Run: headless pygame with SDL's dummy video driver; simulated clock (each Clock.tick advances the game by its frame time, no real sleeping); random seed 0; keys injected as events and as key.get_pressed() state; no mouse input.
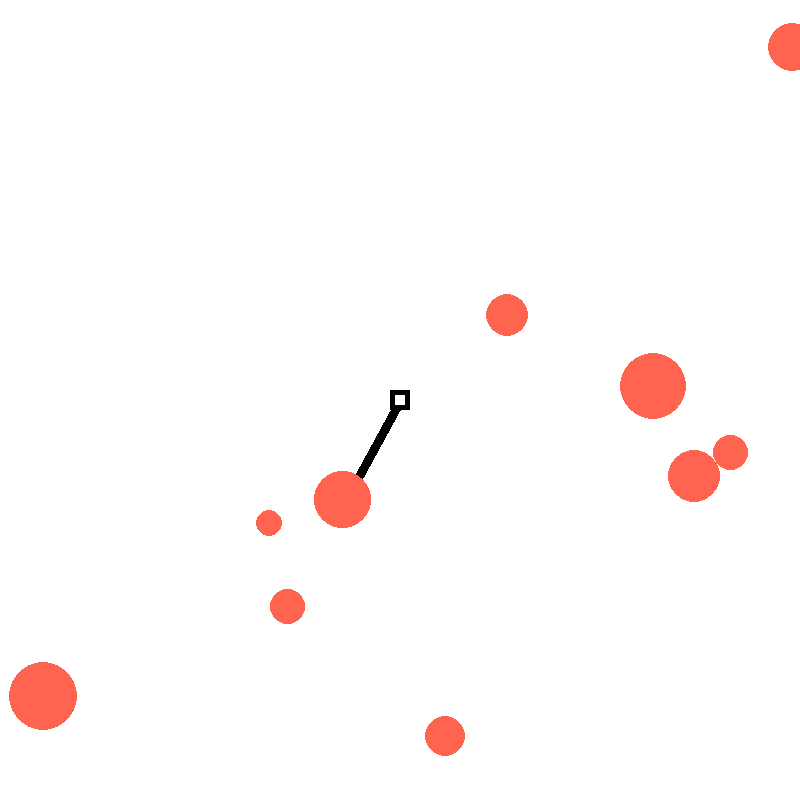
Frame 1 of 4 · flips 1–60 · no input
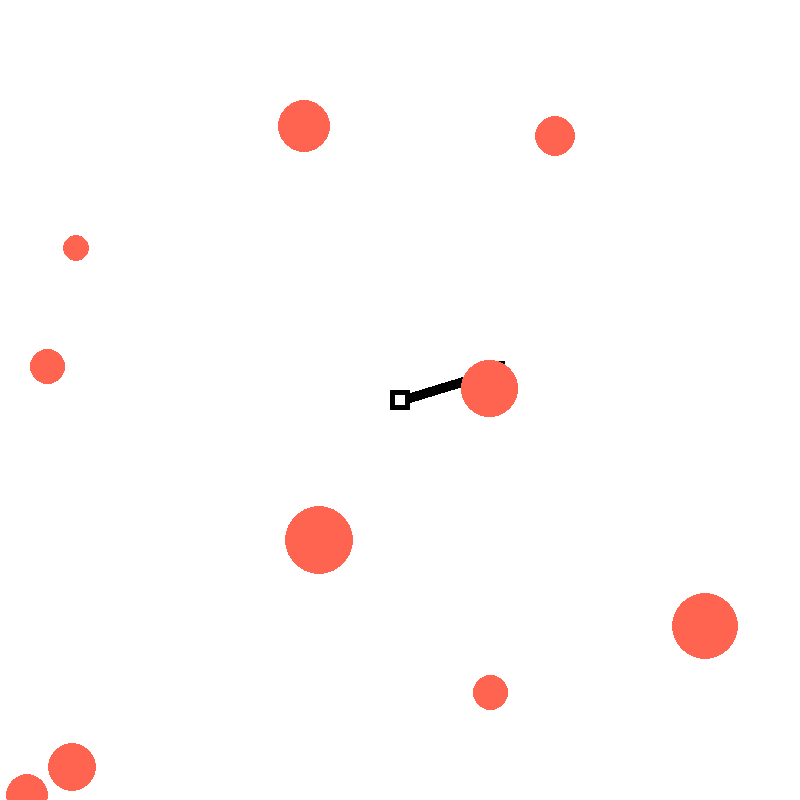
Frame 2 of 4 · flips 61–180 · tapped SPACE, RETURN · held RIGHT (→), D
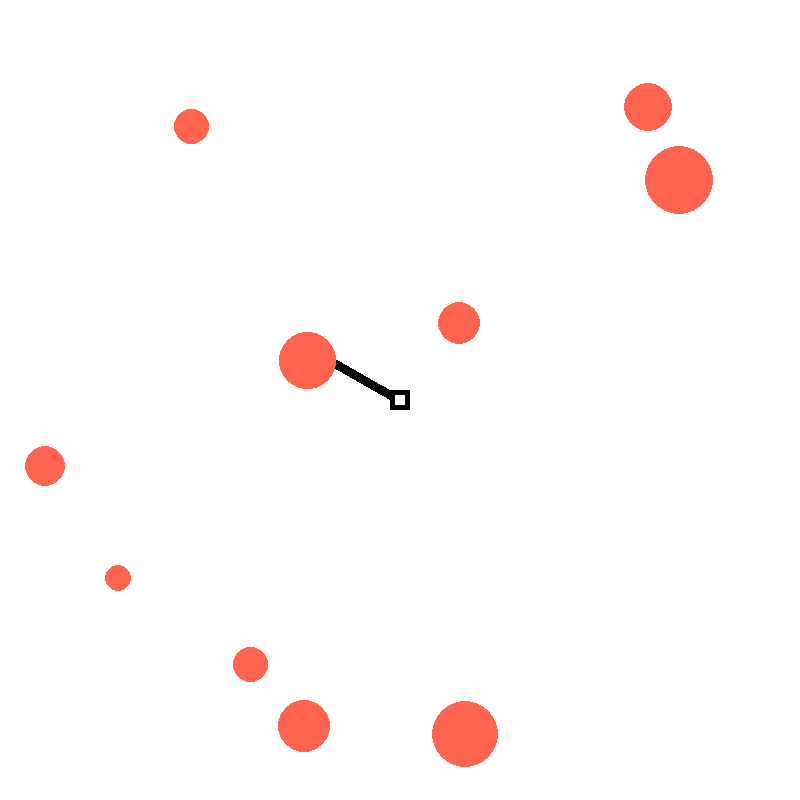
Frame 3 of 4 · flips 181–300 · held DOWN (↓), S
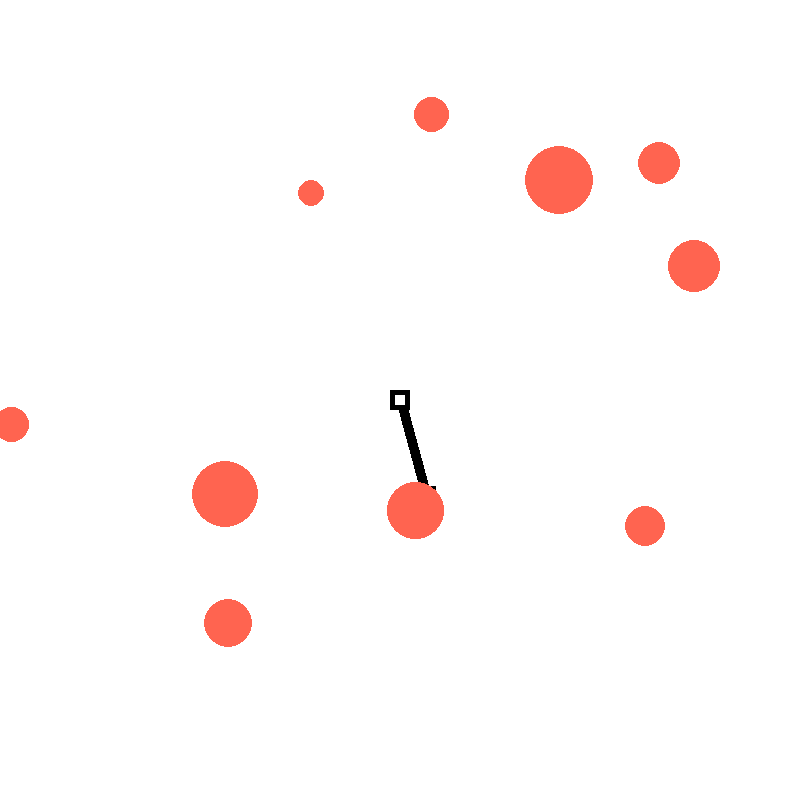
Frame 4 of 4 · flips 301–420 · held LEFT (←), A, UP (↑), W

The pygame program that drew these frames:

import pygame, sys, time, math, random
from pygame.constants import K_ESCAPE, K_SPACE, K_LSHIFT, K_a, K_d, K_w, K_s, K_q, K_l, K_UP, K_DOWN
pygame.init()

size = width, height =  800, 800
grid_size = 7
grid_unit_size = int(width/grid_size)
cycle_time = 0.025

screen = pygame.display.set_mode(size)

def are_touching(shape1, shape2): #shapes need .x .y and .size
    #ellipse
    kill_distance = (shape1.size+shape2.size)/2 #/4 ?
    if math.sqrt((shape1.x-shape2.x)**2 + (shape1.y-shape2.y)**2) <= kill_distance:
        return(True)
    return(False)

def clean_angle(angle):
    angle = angle %360
    if angle <0:
        angle = 360 - abs(angle)
    return(angle)

def sigmoid(x):
    if x<0: return(-1)
    if x>0: return(1)
    else: return(0)

# def circle_derivative(theta):
#     output = theta/(math.sqrt(1-theta**2))

def is_in_bounds(x, y):
    if x > width or x < 0 or y> height or y<0:
        return False
    return True

def line (angle, length, x, y, thickness):
    pygame.draw.line(screen, (0, 0, 0), (x,y), (x+length*math.cos(math.radians(angle)),y-length*math.sin(math.radians(angle))), thickness)

class Player:
    def __init__ (self, starting_x, starting_y, length):
        self.starting_x, self.starting_y = starting_x, starting_y
        self.length = length
        self.static = self.b1 = Block(self.starting_x, self.starting_y)
        self.moving = self.b2 = Block(self.starting_x, self.starting_y)
        self.connecter = Line(self.starting_x, self.starting_y, starting_theta, thickness, self.length)
        self.direction = 1
        self.move_delay = 0.25
        self.last_action = 0
        self.rotate_speed = starting_rotate_speed
        self.rotate_acceleration = rotate_acceleration
        self.x_velocity, self.y_velocity = 0, 0
        self.jump_x, self.jump_y = 0, 0
        self.state = "swing"
        self.swing_direction = "change"
    def move (self):
        keys = pygame.key.get_pressed()
        now = time.time()

        if keys[decelerate]:
            self.rotate_acceleration = abs(self.rotate_acceleration)*-1
        elif keys[accelerate]:
            self.rotate_acceleration = abs(self.rotate_acceleration)


        if self.state == "swing":
            if keys[sprint]: self.sprint_factor = 2
            else: self.sprint_factor = 1
            if keys[release] and now- self.last_action > self.move_delay:
                self.state = "fly"
                self.jump_x, self.jump_y = self.moving.x, self.moving.y #used to find the change in distance over jump and move the rest that amount
                self.x_velocity, self.y_velocity = self.get_velocities()
                self.last_action = self.shoot()
                self.flying = self.static
                self.bounces = 0 #keep track to determine rotation direction when landed
            elif keys[pivot]and now- self.last_action > self.move_delay:
                self.last_action = self.pivot()
            else:
                if self.rotate_acceleration > 0 or (self.rotate_acceleration <0 and self.rotate_speed + self.rotate_acceleration >=0):
                    self.rotate_speed += self.rotate_acceleration
                
                move_valid = self.connecter.rotate(self.rotate_speed, self.direction, self.sprint_factor)
                if move_valid == False: self.direction *= -1
                self.moving.move(self.connecter.x2, self.connecter.y2)
                self.static.move(self.connecter.x1, self.connecter.y1)
        elif self.state == "fly":
            if (keys[left] or keys[right] or keys[up] or keys[down]) and now - self.last_action > self.move_delay:
                self.state = "swing"
                self.swing_direction = self.get_swing_change(keys)
                #self.x_velocity, self.y_velocity = 0,0
                self.last_action = self.land()
                self.move()
            else:
                
                new_flying_x = self.flying.x + self.x_velocity *self.direction*-1
                new_flying_y = self.flying.y + self.y_velocity*self.direction*-1
                if is_in_bounds(new_flying_x, new_flying_y) == False:
                    self.bounces += 1
                    if new_flying_x >= width or new_flying_x <= 0: 
                        print("bounce x")
                        self.x_velocity = self.x_velocity*-1
                    if new_flying_y >= height or new_flying_y <= 0: 
                        print("bounce y")
                        self.y_velocity=self.y_velocity*-1 
                    new_flying_x = self.flying.x + self.x_velocity *self.direction*-1
                    new_flying_y = self.flying.y + self.y_velocity*self.direction*-1

                self.flying.x = new_flying_x
                self.flying.y = new_flying_y

    def get_velocities(self):
        angle = self.connecter.angle%360 #simplify angle for simplicities sake
        change_x = self.length*(math.cos(math.radians(angle+self.rotate_speed))-math.cos(math.radians(angle))) #find the x distance being traveled between current value and next based on speed
        change_y = self.length*(math.sin(math.radians(angle+self.rotate_speed))-math.sin(math.radians(angle))) #find the y distance being traveled between current value and next based on speed
        net_distance = math.sqrt(change_x**2+change_y**2) #pythag to find net distace
        net_velocity = net_distance*self.sprint_factor #velocity = distance/frames but frames = 1
        self.x_v, self.y_v = -1*math.cos(math.radians(self.connecter.angle+90))*net_velocity, math.sin(math.radians(self.connecter.angle+90))*net_velocity
        
        return self.x_v, self.y_v

    def get_swing_change(self, keys):
        #direction = ""
        if self.direction == 1: current_direction = "CC" ##counter clockwise
        elif self.direction == -1: current_direction = "C" #clockwise

        print(self.x_velocity, self.y_velocity,current_direction, self.direction)
        if keys[left]: 
    
            if self.y_velocity*self.direction < 0:
                desired_direction = "C"
                print("down", desired_direction)
            else: 
                desired_direction = "CC"
                print("up", desired_direction)

        elif keys[up]: 
            if self.x_velocity*self.direction < 0: #if x_velocity is positive
                desired_direction = "CC"
            else: desired_direction = "C"


        elif keys[down]: 
            if self.x_velocity*self.direction < 0:
                desired_direction = "C"
            else: desired_direction = "CC"


        elif keys[right]: 
            if self.y_velocity*self.direction < 0:
                desired_direction = "CC"
            else: desired_direction = "C"
        print(desired_direction, current_direction)
        if desired_direction != current_direction: return("change")
        else: return("same")
            


    def shoot(self):

        #self.connecter.x2, self.connecter.y2 = self.connecter.x1 - math.tan(self.connecter.angle), self.connecter.y1 + 1
        #self.rotate_speed = starting_rotate_speed
        
        new_static = self.moving
        self.moving = self.static
        self.static = new_static
        new_x1, new_y1 = self.connecter.x2, self.connecter.y2
        self.connecter.x2, self.connecter.y2 = self.connecter.x1, self.connecter.y1
        self.connecter.x1, self.connecter.y1 = new_x1, new_y1

        
        #self.connecter.angle -=180
        return(time.time())

    def pivot(self):
        print("pivot")
        self.rotate_speed = starting_rotate_speed
        self.direction *= -1
        new_static = self.moving
        self.moving = self.static
        self.static = new_static
        new_x1, new_y1 = self.connecter.x2, self.connecter.y2
        self.connecter.x2, self.connecter.y2 = self.connecter.x1, self.connecter.y1
        self.connecter.x1, self.connecter.y1 = new_x1, new_y1

        
        self.connecter.angle -=180
        return(time.time())

    def land(self):
        #print(self.x_velocity, self.y_velocity)
        new_moving_x, new_moving_y = self.static.x, self.static.y
        self.static.x, self.static.y = self.moving.x, self.moving.y
        self.moving.x, self.moving.y = new_moving_x, new_moving_y

        change_x, change_y = self.moving.x - self.jump_x, self.moving.y - self.jump_y

        self.connecter.x1, self.connecter.y1 = self.static.x + change_x, self.static.y + change_y

        #if self.bounces % 2 != 0:
            #self.direction *= -1
        
        ## need to find the angle at which the block is moving and then use the angle whose tangent is perpendicular to that
        #self.connecter.angle = math.degrees(math.atan(self.y_velocity/self.x_velocity))
        if self.y_velocity > 0:
            self.connecter.angle = math.degrees(math.atan(self.x_velocity/self.y_velocity))
        elif self.y_velocity < 0:
            self.connecter.angle = math.degrees(math.atan(self.x_velocity/self.y_velocity))-180
        else:
            pass
        #self.connecter.angle = self.connecter.angle %90
        
        #print(self.length*math.acos(math.radians(self.connecter.angle)))
        #print(math.cos(math.radians(self.connecter.angle)), math.sin(math.radians(self.connecter.angle)))
        #self.connecter.x1, self.connecter.y1 = self.moving.x+self.length*math.cos(math.radians(180-self.connecter.angle)), self.moving.y+self.length*math.sin(math.radians(180-self.connecter.angle))
        #if self.swing_direction == "change_direction": self.swing_direction = "same"
        #if self.swing_direction == "swing": self.swing_direction = "change_direction"
        # swing = "change_direction"
        # swing = "same"

        if self.swing_direction == "change":
            print("changed")
            self.connecter.x1, self.connecter.y1 = self.moving.x-self.length*math.cos(math.radians(180-self.connecter.angle)), self.moving.y-self.length*math.sin(math.radians(180-self.connecter.angle))
            self.connecter.angle+=180
            self.direction *= -1
            #self.swing_direction = "same"
        elif self.swing_direction == "same":
            print("same")
            self.connecter.x1, self.connecter.y1 = self.moving.x+self.length*math.cos(math.radians(180-self.connecter.angle)), self.moving.y+self.length*math.sin(math.radians(180-self.connecter.angle))
            #self.swing_direction = "change"
        #self.connecter.angle += 180
        return(time.time())


    def draw(self):
        if self.state == "swing":
            self.connecter.draw()
            self.moving.draw(False)
        self.static.draw(True)
        

class Enemy:
    def __init__(self, starting_x, starting_y, speed):
        self.x, self.y = starting_x, starting_y
        self.speed = speed
        self.x_v, self.y_v = self.speed, self.speed
        self.x_direction, self.y_direction = random.choice((-1, 1)), random.choice((-1, 1))
        self.size = random.randint(20, 75)
    def move(self): 
        # self.x += self.x_v
        # self.y += self.y_v
        new_x = self.x + self.x_v * self.x_direction*-1
        new_y = self.y + self.y_v*self.y_direction*-1
        if is_in_bounds(new_x, new_y) == False:
            if new_x >= width or new_x <= 0: 
                print("bounce x")
                self.x_v = self.x_v*-1
            if new_y >= height or new_y <= 0: 
                print("bounce y")
                self.y_v = self.y_v*-1 
            new_x = self.x + self.x_v*self.x_direction*-1
            new_y = self.y + self.y_v*self.y_direction*-1

        self.x = new_x
        self.y = new_y
    def destroy(self, player):
        self.x_v, self.y_v = player.get_velocities()
    def draw(self):
        pygame.draw.ellipse(screen, (255, 100, 80), pygame.Rect(self.x-self.size/2, self.y-self.size/2, self.size, self.size))

class Line:
    def __init__(self, x, y, angle, thickness, length):
        self.x1, self.y1, self.angle, self.thickness, self.length = x, y, angle, thickness, length
        self.x2, self.y2 = self.x1, self.y1
    def rotate(self, rotate_speed, direction, sprint_factor):
        self.angle += rotate_speed*direction*sprint_factor
        self.new_x2, self.new_y2 = self.x1+self.length*math.cos(math.radians(self.angle)),self.y1-self.length*math.sin(math.radians(self.angle))
        if is_in_bounds(self.new_x2, self.new_y2):
            self.x2, self.y2 = self.new_x2, self.new_y2
            return True #move is valid
        else: return False #must pivot!
    def draw(self):
        pygame.draw.line(screen, (0, 0, 0), (self.x1, self.y1), (self.x2, self.y2), thickness)

class Block:
    def __init__(self, x, y):
        self.x, self.y = x, y
        self.size = thickness*2
        self.static = False
    def move(self, x, y):
        self.x, self.y = x, y
    def draw(self, is_static):
        pygame.draw.rect(screen, (0, 0, 0), pygame.Rect(self.x-self.size/2, self.y-self.size/2, self.size, self.size))
        if is_static == True:
            pygame.draw.rect(screen, (255, 255, 255), pygame.Rect(self.x-self.size/4, self.y-self.size/4, self.size/2, self.size/2))


starting_theta = 360
starting_rotate_speed = 4
rotate_acceleration = 0.001
thickness = 10
fly_delay = 0.2

player = Player(400, 400, 100)

enemy_number = 10
enemies = []
for i in range(enemy_number):enemies.append(Enemy(random.randint(0, width), random.randint(0, height), random.randint(2, 6)))
#enemy = Enemy(100, 100, 5)

release = K_SPACE
sprint = K_l
up = K_w
left = K_a
right = K_d
down = K_s
pivot = K_LSHIFT
accelerate = K_UP
decelerate = K_DOWN

starting_rotate_speed
theta = starting_theta
while 1:
    now = time.time()
    screen.fill((255, 255, 255))
    keys=pygame.key.get_pressed()
    if keys[K_ESCAPE]:
        quit()
    for event in pygame.event.get():
        if event.type == pygame.QUIT: sys.exit()
    
    # line_.rotate(rotate_speed)
    # start.move(line_.x2, line_.y2)
    # destination.move(line_.x1, line_.x1)
 

    player.move()
    player.draw()

    for enemy in enemies:
        enemy.move()
        if player.state == "swing":
            if are_touching(enemy, player.static) == True: 
                pass
                #player dies
            if are_touching(enemy, player.moving) == True: 
                #enemy dies
                enemy.destroy(player)
                #enemies.remove(enemy)
                pass
        else: 
            if are_touching(enemy, player.static) == True:
                #player dies
                pass
        enemy.draw()
    

    # line_.draw()
    # start.draw()
    # destination.draw()
    #line(theta, 100, 400, 400, thickness)
  
    
    pygame.display.flip()
    elapsed = time.time()-now
    if elapsed < cycle_time:
        time.sleep(cycle_time-elapsed)
